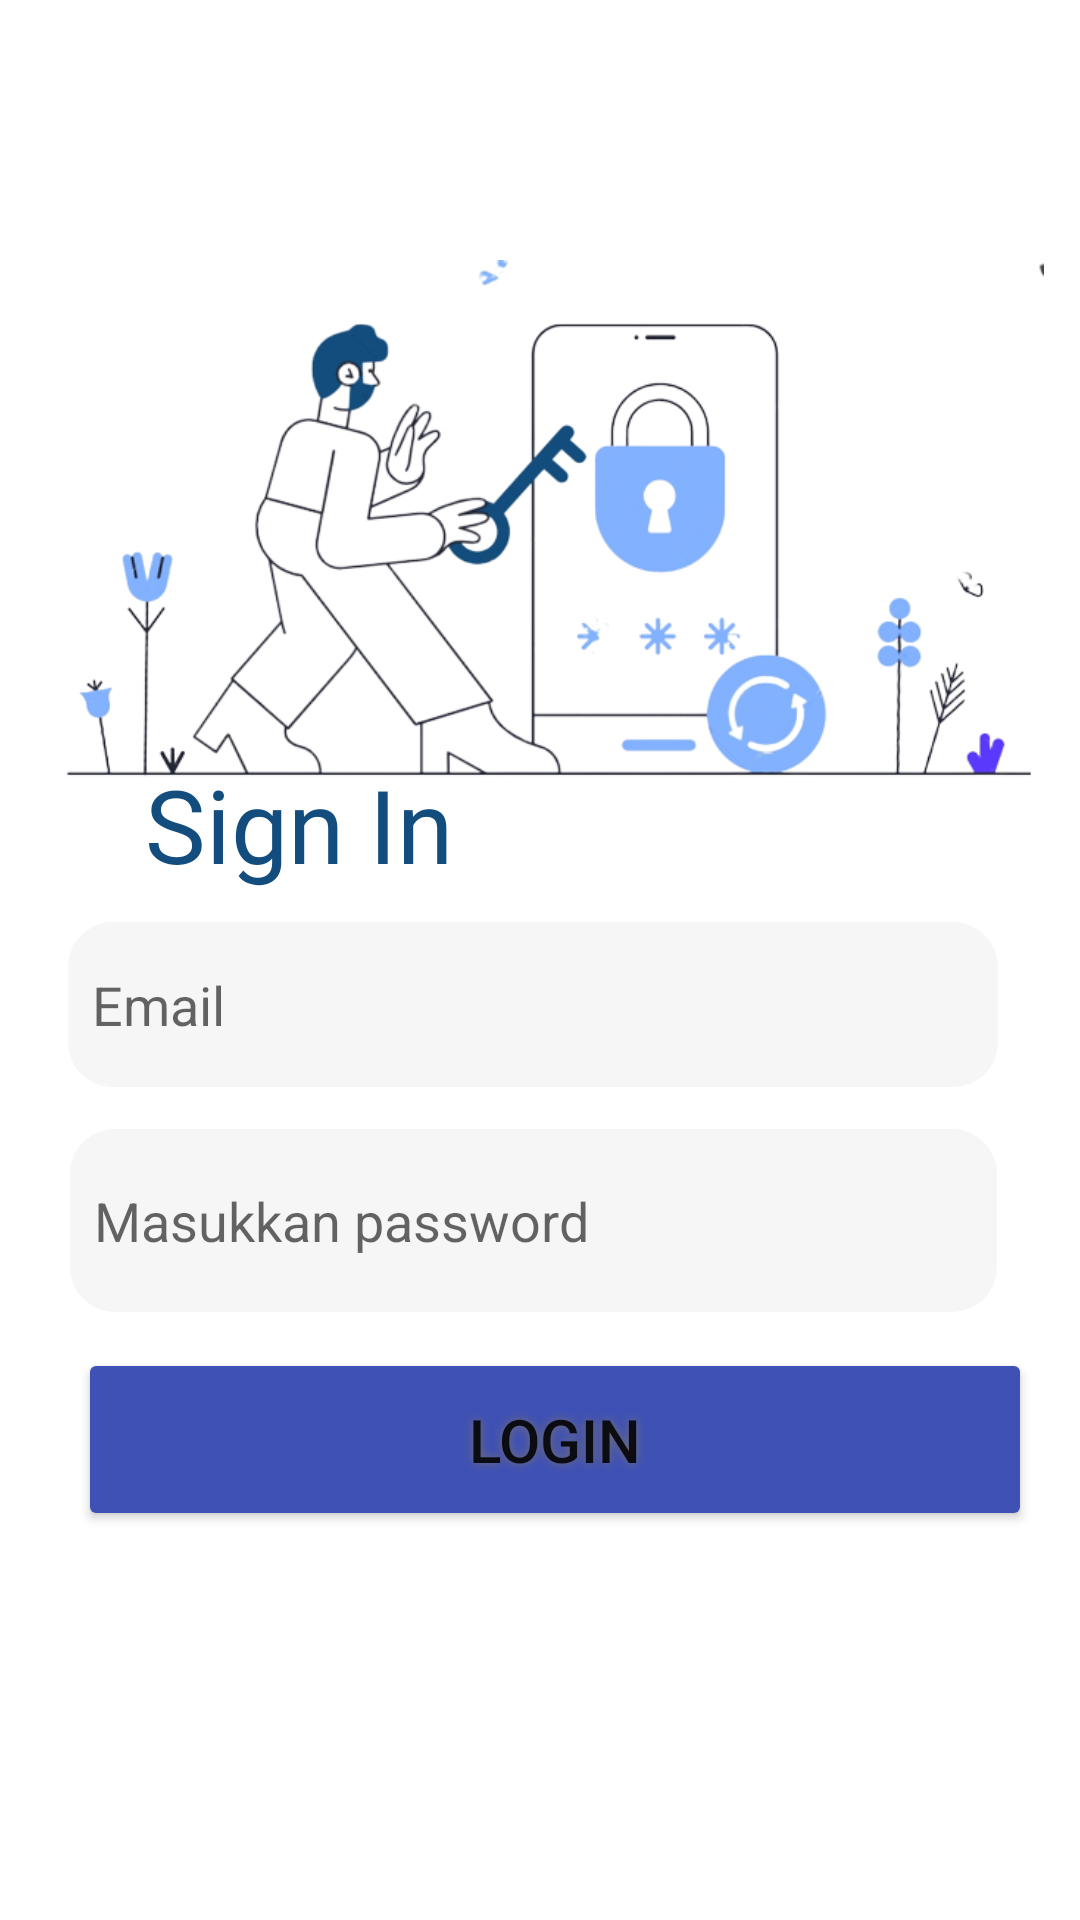

Android layout source for this screen:
<!-- AndroidManifest.xml: application theme Theme.FPMobile -->
<!-- res/layout/login.xml -->
<?xml version="1.0" encoding="utf-8"?>
<androidx.constraintlayout.widget.ConstraintLayout xmlns:android="http://schemas.android.com/apk/res/android"
    xmlns:app="http://schemas.android.com/apk/res-auto"
    xmlns:tools="http://schemas.android.com/tools"
    android:layout_width="match_parent"
    android:layout_height="match_parent">

    <TextView
        android:id="@+id/signUp2"
        android:layout_width="wrap_content"
        android:layout_height="wrap_content"
        android:fontFamily="@font/nunito_sans_bold"
        android:text="Sign In"
        android:textColor="#124D7D"
        android:textSize="34sp"
        app:layout_constraintBottom_toBottomOf="parent"
        app:layout_constraintEnd_toEndOf="parent"
        app:layout_constraintHorizontal_bias="0.188"
        app:layout_constraintStart_toStartOf="parent"
        app:layout_constraintTop_toTopOf="parent"
        app:layout_constraintVertical_bias="0.424" />

    <EditText
        android:id="@+id/password"
        android:layout_width="309dp"
        android:layout_height="61dp"
        android:layout_marginStart="32dp"
        android:layout_marginTop="16dp"
        android:layout_marginEnd="32dp"
        android:background="@drawable/edittext_background"
        android:ems="10"
        android:hint="Masukkan password"
        android:padding="8dp"
        android:inputType="textPassword"
        app:layout_constraintBottom_toBottomOf="parent"
        app:layout_constraintEnd_toEndOf="parent"
        app:layout_constraintHorizontal_bias="0.684"
        app:layout_constraintStart_toStartOf="parent"
        app:layout_constraintTop_toTopOf="parent"
        app:layout_constraintVertical_bias="0.64" />

    <EditText
        android:id="@+id/email"
        android:layout_width="310dp"
        android:layout_height="55dp"
        android:layout_marginStart="32dp"
        android:layout_marginTop="16dp"
        android:layout_marginEnd="32dp"
        android:background="@drawable/edittext_background"
        android:ems="10"
        android:hint="Email"
        android:padding="8dp"
        android:inputType="textPersonName"
        app:layout_constraintBottom_toBottomOf="parent"
        app:layout_constraintEnd_toEndOf="parent"
        app:layout_constraintHorizontal_bias="0.676"
        app:layout_constraintStart_toStartOf="parent"
        app:layout_constraintTop_toTopOf="parent"
        app:layout_constraintVertical_bias="0.512" />

    <Button
        android:id="@+id/loginButton"
        android:layout_width="318dp"
        android:layout_height="61dp"
        android:backgroundTint="#3F51B5"
        android:shadowColor="#736F6F"
        android:shadowRadius="7"
        android:text="Login"
        android:textSize="20sp"
        app:cornerRadius="15sp"
        app:iconTint="#3F51B5"
        app:layout_constraintBottom_toBottomOf="parent"
        app:layout_constraintEnd_toEndOf="parent"
        app:layout_constraintHorizontal_bias="0.623"
        app:layout_constraintStart_toStartOf="parent"
        app:layout_constraintTop_toTopOf="parent"
        app:layout_constraintVertical_bias="0.776" />

    <ImageView
        android:id="@+id/imglogin"
        android:layout_width="333dp"
        android:layout_height="247dp"
        app:layout_constraintBottom_toBottomOf="parent"
        app:layout_constraintEnd_toEndOf="parent"
        app:layout_constraintHorizontal_bias="0.551"
        app:layout_constraintStart_toStartOf="parent"
        app:layout_constraintTop_toTopOf="parent"
        app:layout_constraintVertical_bias="0.136"
        app:srcCompat="@drawable/img_3" />

</androidx.constraintlayout.widget.ConstraintLayout>
<!-- resources referenced by this layout -->
<resources>
  <!-- drawable edittext_background (drawable) -->
  <?xml version="1.0" encoding="utf-8"?>
  <selector xmlns:android="http://schemas.android.com/apk/res/android">
  <item>
      <shape android:shape="rectangle">
          <solid android:color="#f6f6f6"/>
          <corners android:radius="15dp"/>
      </shape>
  </item>
  </selector>
  <!-- drawable img_3: png bitmap (drawable, 83417 bytes) -->
  <style name="Theme.FPMobile" parent="Theme.MaterialComponents.DayNight.DarkActionBar">
          
          <item name="colorPrimary">@color/purple_500</item>
          <item name="colorPrimaryVariant">@color/purple_700</item>
          <item name="colorOnPrimary">@color/white</item>
          
          <item name="colorSecondary">@color/teal_200</item>
          <item name="colorSecondaryVariant">@color/teal_700</item>
          <item name="colorOnSecondary">@color/black</item>
          
          <item name="android:statusBarColor" tools:targetApi="l">?attr/colorPrimaryVariant</item>
          
      </style>
  <!-- not gathered from this repository: default colours our renderer supplied (Android Studio template values) -->
  <color name="purple_500">#FF6200EE</color>
  <color name="purple_700">#FF3700B3</color>
  <color name="teal_200">#FF03DAC5</color>
  <color name="teal_700">#FF018786</color>
  <color name="black">#FF000000</color>
  <color name="white">#FFFFFFFF</color>
</resources>
